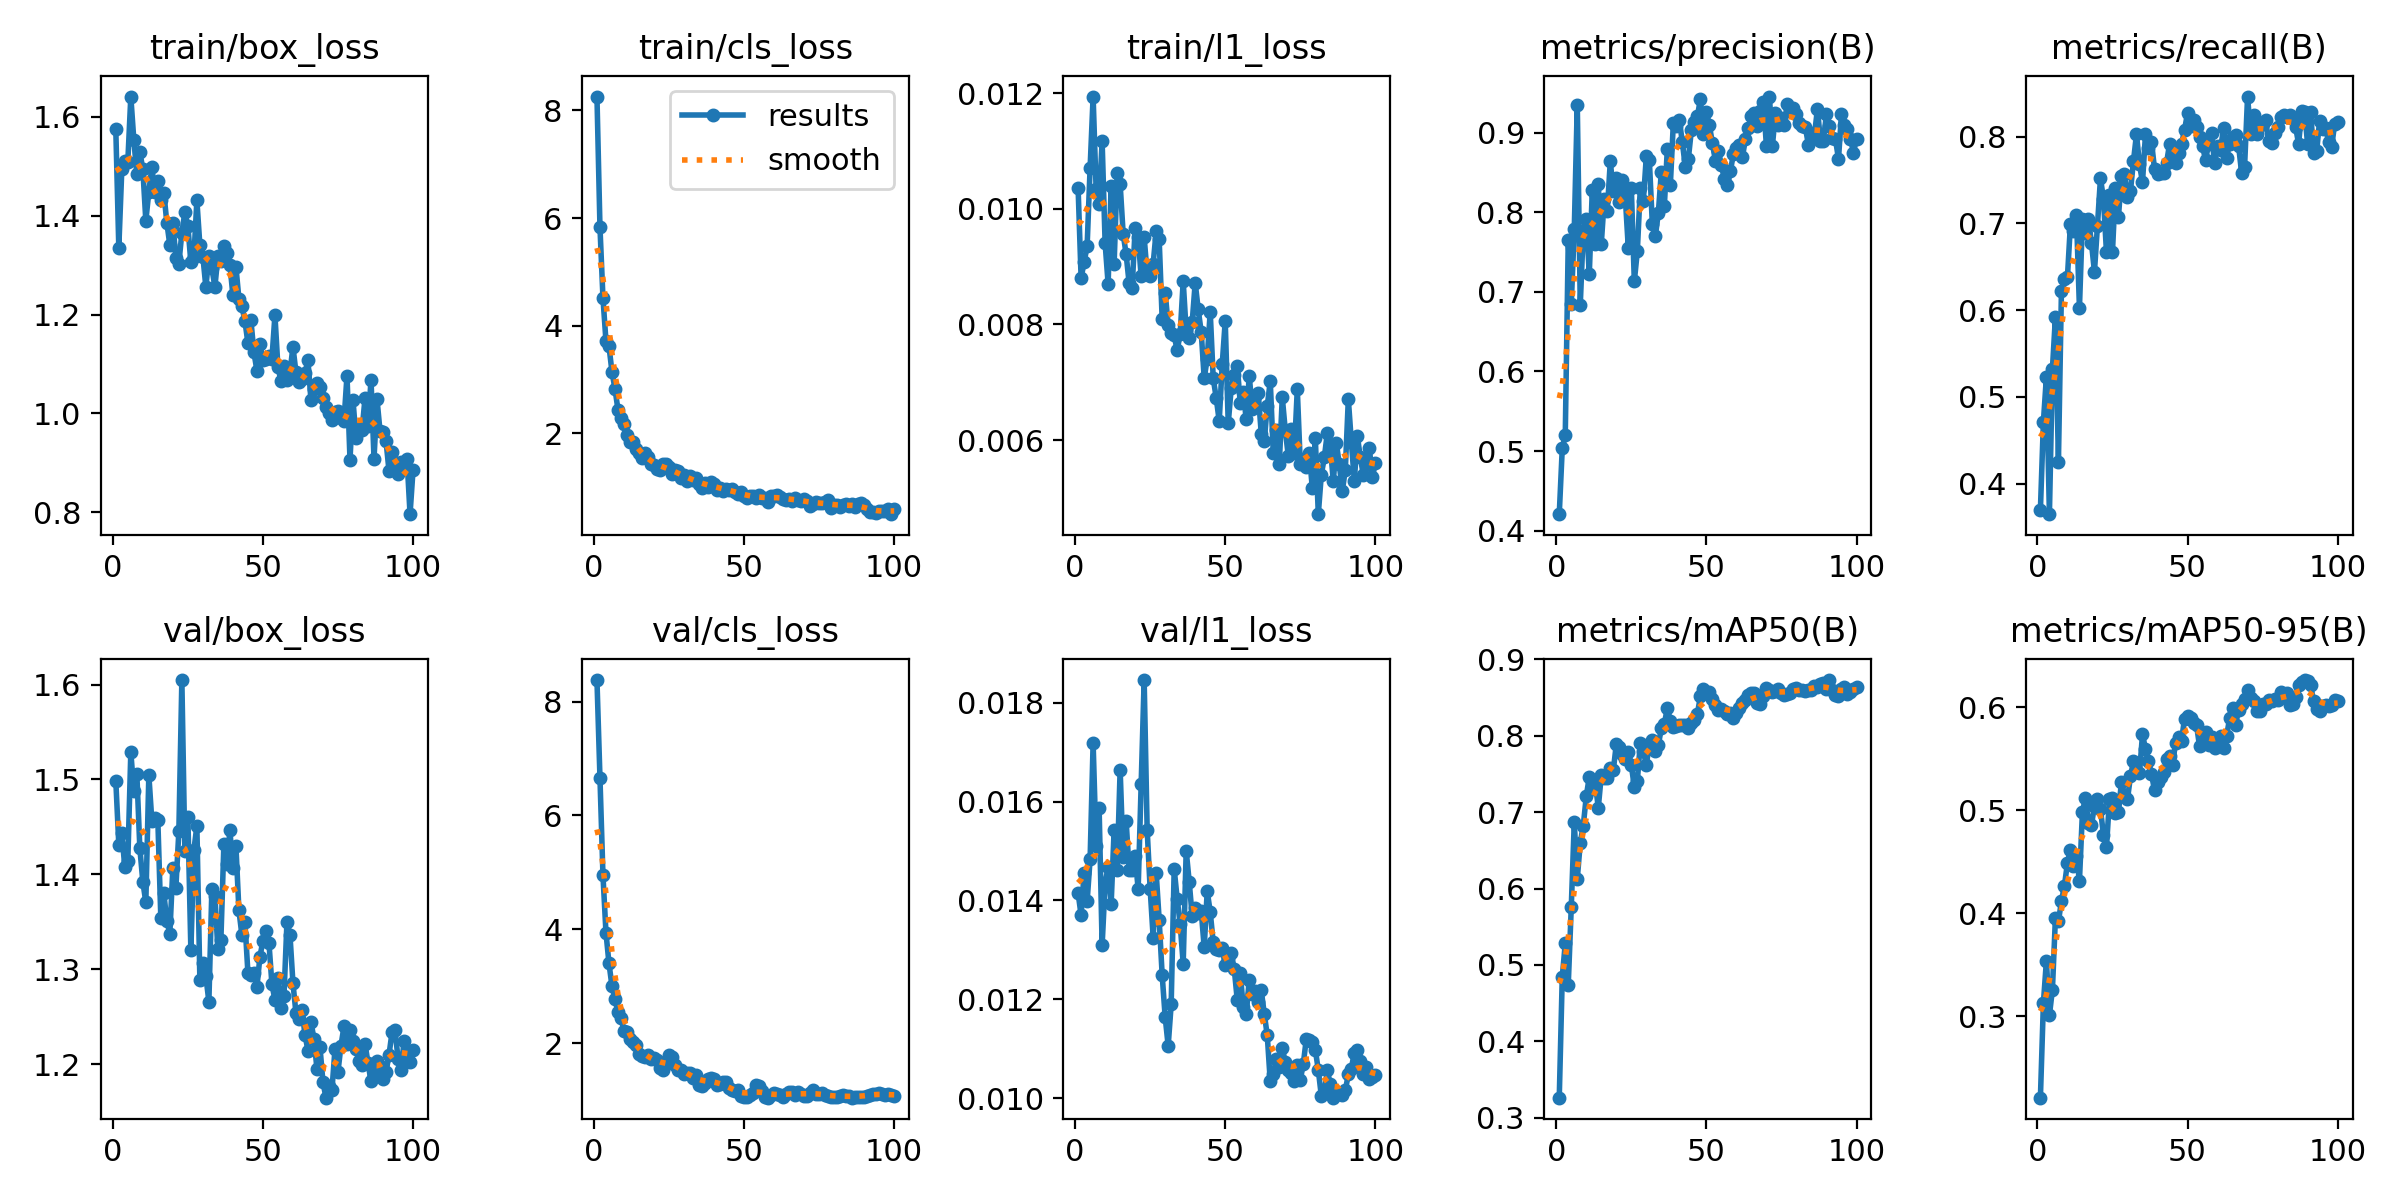

Source data for this figure (header and first rows):
epoch, time, train/box_loss, train/cls_loss, train/l1_loss, metrics/precision(B), metrics/recall(B), metrics/mAP50(B), metrics/mAP50-95(B), val/box_loss, val/cls_loss, val/l1_loss, lr/pg0, lr/pg1, lr/pg2
1, 36.41, 1.575, 8.258, 0.01036, 0.4208, 0.3698, 0.3263, 0.2212, 1.499, 8.377, 0.01415, 0.0004627, 0.0004627, 0.0004627
2, 70.95, 1.335, 5.834, 0.0088, 0.5034, 0.4713, 0.4844, 0.3132, 1.431, 6.664, 0.0137, 0.0009298, 0.0009298, 0.0009298
3, 108.4, 1.494, 4.517, 0.00908, 0.5196, 0.5232, 0.5281, 0.354, 1.444, 4.95, 0.01456, 0.001387, 0.001387, 0.001387
4, 144.7, 1.511, 3.714, 0.00935, 0.765, 0.3649, 0.4743, 0.3011, 1.407, 3.944, 0.01398, 0.001387, 0.001387, 0.001387
5, 178.2, 1.51, 3.621, 0.01071, 0.6846, 0.5322, 0.5758, 0.3261, 1.414, 3.407, 0.01484, 0.001372, 0.001372, 0.001372
6, 210.2, 1.641, 3.144, 0.01194, 0.7783, 0.592, 0.6866, 0.3956, 1.529, 3.005, 0.01719, 0.001358, 0.001358, 0.001358
7, 241.8, 1.554, 2.829, 0.01034, 0.9352, 0.4253, 0.6126, 0.3923, 1.488, 2.779, 0.01511, 0.001344, 0.001344, 0.001344
8, 273.4, 1.484, 2.439, 0.01009, 0.6839, 0.6216, 0.66, 0.4117, 1.506, 2.544, 0.01587, 0.00133, 0.00133, 0.00133
9, 304.9, 1.529, 2.288, 0.01117, 0.777, 0.6361, 0.6825, 0.4268, 1.428, 2.452, 0.01309, 0.001316, 0.001316, 0.001316
10, 336.5, 1.495, 2.169, 0.0094, 0.7912, 0.638, 0.7206, 0.4489, 1.392, 2.215, 0.01435, 0.001302, 0.001302, 0.001302
11, 371, 1.39, 1.966, 0.0087, 0.7219, 0.699, 0.7462, 0.462, 1.371, 2.193, 0.01468, 0.001288, 0.001288, 0.001288
12, 404.4, 1.448, 1.845, 0.01039, 0.8277, 0.6918, 0.7299, 0.4461, 1.505, 2.081, 0.01392, 0.001273, 0.001273, 0.001273
13, 440.5, 1.498, 1.837, 0.00905, 0.7598, 0.7093, 0.7382, 0.4557, 1.457, 2.019, 0.01543, 0.001259, 0.001259, 0.001259
14, 474.6, 1.449, 1.706, 0.01061, 0.835, 0.6025, 0.7058, 0.4316, 1.46, 1.977, 0.01461, 0.001245, 0.001245, 0.001245
15, 506.7, 1.471, 1.632, 0.01043, 0.7604, 0.7047, 0.7481, 0.4985, 1.457, 1.819, 0.01665, 0.001231, 0.001231, 0.001231
16, 538.5, 1.432, 1.551, 0.00957, 0.8167, 0.6892, 0.7451, 0.5122, 1.354, 1.776, 0.01487, 0.001217, 0.001217, 0.001217
17, 570.8, 1.447, 1.639, 0.00921, 0.8014, 0.705, 0.7452, 0.488, 1.38, 1.766, 0.0156, 0.001203, 0.001203, 0.001203
18, 603, 1.386, 1.568, 0.00871, 0.8638, 0.6777, 0.7575, 0.4854, 1.351, 1.789, 0.01462, 0.001189, 0.001189, 0.001189
19, 635.3, 1.341, 1.424, 0.00863, 0.8261, 0.6443, 0.7546, 0.5045, 1.338, 1.73, 0.01462, 0.001174, 0.001174, 0.001174
20, 670.4, 1.386, 1.417, 0.00967, 0.843, 0.6975, 0.7889, 0.5113, 1.407, 1.737, 0.0149, 0.00116, 0.00116, 0.00116
21, 704.9, 1.315, 1.347, 0.00951, 0.8131, 0.7519, 0.7855, 0.5014, 1.386, 1.701, 0.01423, 0.001146, 0.001146, 0.001146
22, 741.6, 1.303, 1.327, 0.00883, 0.8406, 0.7287, 0.7761, 0.476, 1.446, 1.57, 0.01635, 0.001132, 0.001132, 0.001132
23, 776.1, 1.366, 1.424, 0.00951, 0.8186, 0.6671, 0.7689, 0.464, 1.605, 1.527, 0.01846, 0.001118, 0.001118, 0.001118
24, 808.6, 1.407, 1.433, 0.00887, 0.7548, 0.7329, 0.7782, 0.5107, 1.425, 1.643, 0.01543, 0.001104, 0.001104, 0.001104
25, 841, 1.379, 1.368, 0.00883, 0.8305, 0.6673, 0.7617, 0.5118, 1.461, 1.792, 0.01423, 0.001089, 0.001089, 0.001089
26, 873.1, 1.306, 1.239, 0.00905, 0.7132, 0.7413, 0.7327, 0.4971, 1.32, 1.754, 0.01325, 0.001075, 0.001075, 0.001075
27, 905.4, 1.316, 1.316, 0.00961, 0.751, 0.7078, 0.741, 0.498, 1.426, 1.625, 0.01456, 0.001061, 0.001061, 0.001061
28, 938.2, 1.431, 1.307, 0.00947, 0.8308, 0.7549, 0.79, 0.5279, 1.451, 1.528, 0.01361, 0.001047, 0.001047, 0.001047
29, 972.7, 1.341, 1.178, 0.00809, 0.8138, 0.7571, 0.7805, 0.5148, 1.289, 1.528, 0.01249, 0.001033, 0.001033, 0.001033
30, 1007, 1.317, 1.234, 0.00855, 0.8701, 0.7305, 0.7616, 0.5109, 1.306, 1.464, 0.01164, 0.001019, 0.001019, 0.001019
31, 1040, 1.255, 1.111, 0.00799, 0.8657, 0.7378, 0.7891, 0.5331, 1.292, 1.486, 0.01106, 0.001005, 0.001005, 0.001005
32, 1073, 1.318, 1.208, 0.00786, 0.7853, 0.772, 0.7942, 0.5476, 1.266, 1.481, 0.0119, 0.0009904, 0.0009904, 0.0009904
33, 1105, 1.294, 1.132, 0.00781, 0.7699, 0.8028, 0.7798, 0.5378, 1.385, 1.386, 0.01464, 0.0009763, 0.0009763, 0.0009763
34, 1137, 1.256, 1.165, 0.00755, 0.7992, 0.7681, 0.7878, 0.5358, 1.378, 1.438, 0.01403, 0.0009621, 0.0009621, 0.0009621
35, 1169, 1.319, 1.057, 0.00784, 0.851, 0.7475, 0.8098, 0.5736, 1.321, 1.266, 0.01352, 0.000948, 0.000948, 0.000948
36, 1201, 1.309, 0.9906, 0.00875, 0.8078, 0.8028, 0.8155, 0.5596, 1.331, 1.255, 0.01272, 0.0009339, 0.0009339, 0.0009339
37, 1235, 1.339, 1.069, 0.00788, 0.8799, 0.7872, 0.8362, 0.5481, 1.432, 1.309, 0.01501, 0.0009197, 0.0009197, 0.0009197
38, 1275, 1.324, 1.003, 0.00776, 0.8345, 0.7941, 0.8191, 0.5352, 1.411, 1.374, 0.01438, 0.0009056, 0.0009056, 0.0009056
39, 1310, 1.301, 1.093, 0.00804, 0.9123, 0.763, 0.8117, 0.5195, 1.446, 1.391, 0.01368, 0.0008914, 0.0008914, 0.0008914
40, 1344, 1.239, 1.055, 0.00872, 0.9077, 0.757, 0.8131, 0.5272, 1.406, 1.372, 0.01384, 0.0008773, 0.0008773, 0.0008773
41, 1378, 1.297, 0.9442, 0.00826, 0.9153, 0.7583, 0.8145, 0.5321, 1.43, 1.265, 0.01374, 0.0008631, 0.0008631, 0.0008631
42, 1412, 1.232, 0.9877, 0.00787, 0.8878, 0.7579, 0.8143, 0.5369, 1.362, 1.291, 0.01379, 0.000849, 0.000849, 0.000849
43, 1446, 1.216, 0.9303, 0.00707, 0.8562, 0.7694, 0.814, 0.5498, 1.336, 1.315, 0.01305, 0.0008348, 0.0008348, 0.0008348
44, 1482, 1.187, 0.9627, 0.00741, 0.8673, 0.7913, 0.8103, 0.5527, 1.35, 1.314, 0.01419, 0.0008207, 0.0008207, 0.0008207
45, 1515, 1.142, 0.9502, 0.00822, 0.903, 0.7798, 0.8173, 0.5439, 1.296, 1.209, 0.01377, 0.0008065, 0.0008065, 0.0008065
46, 1549, 1.188, 0.9718, 0.00707, 0.9131, 0.7702, 0.8212, 0.5655, 1.294, 1.176, 0.01315, 0.0007924, 0.0007924, 0.0007924
47, 1584, 1.124, 0.9034, 0.00673, 0.9202, 0.7809, 0.8286, 0.5711, 1.296, 1.173, 0.01301, 0.0007782, 0.0007782, 0.0007782
48, 1618, 1.086, 0.8762, 0.00633, 0.942, 0.7913, 0.8514, 0.5677, 1.281, 1.178, 0.013, 0.0007641, 0.0007641, 0.0007641
49, 1652, 1.14, 0.9189, 0.00731, 0.8981, 0.8077, 0.8606, 0.5888, 1.313, 1.076, 0.01303, 0.0007499, 0.0007499, 0.0007499
50, 1685, 1.108, 0.8372, 0.00806, 0.9262, 0.8274, 0.8566, 0.5918, 1.33, 1.052, 0.0127, 0.0007358, 0.0007358, 0.0007358
51, 1719, 1.11, 0.7994, 0.00629, 0.9091, 0.8129, 0.857, 0.5895, 1.341, 1.055, 0.01283, 0.0007216, 0.0007216, 0.0007216
52, 1753, 1.117, 0.8444, 0.0069, 0.8868, 0.8192, 0.8483, 0.5848, 1.328, 1.097, 0.01293, 0.0007075, 0.0007075, 0.0007075
53, 1788, 1.111, 0.8296, 0.00712, 0.8649, 0.8106, 0.8408, 0.5826, 1.284, 1.135, 0.01262, 0.0006934, 0.0006934, 0.0006934
54, 1822, 1.199, 0.7973, 0.00728, 0.8768, 0.7995, 0.8343, 0.5623, 1.268, 1.274, 0.01199, 0.0006792, 0.0006792, 0.0006792
55, 1857, 1.093, 0.8594, 0.00665, 0.8591, 0.7892, 0.835, 0.5718, 1.291, 1.258, 0.01253, 0.0006651, 0.0006651, 0.0006651
56, 1893, 1.066, 0.7963, 0.00683, 0.8414, 0.773, 0.8325, 0.5756, 1.259, 1.172, 0.01184, 0.0006509, 0.0006509, 0.0006509
57, 1927, 1.096, 0.7952, 0.00636, 0.8339, 0.7913, 0.8284, 0.5637, 1.272, 1.059, 0.0117, 0.0006368, 0.0006368, 0.0006368
58, 1962, 1.068, 0.7221, 0.00711, 0.8518, 0.8039, 0.8293, 0.5711, 1.349, 1.047, 0.0124, 0.0006226, 0.0006226, 0.0006226
59, 1996, 1.083, 0.8317, 0.00653, 0.8731, 0.7694, 0.8236, 0.5601, 1.337, 1.092, 0.0121, 0.0006085, 0.0006085, 0.0006085
60, 2030, 1.135, 0.8431, 0.00676, 0.8803, 0.789, 0.8295, 0.5665, 1.285, 1.128, 0.01217, 0.0005943, 0.0005943, 0.0005943
... 40 more rows
